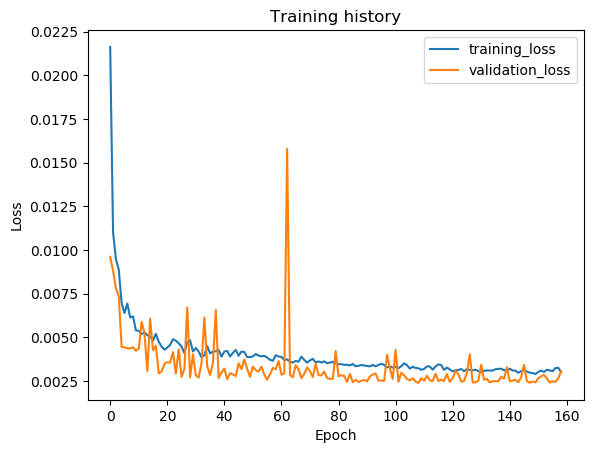

The table this chart was drawn from, first rows:
epoch, train_loss, val_loss, val_f1
1, 0.02162, 0.009611, 0.9733
2, 0.01102, 0.008816, 0.975
3, 0.009484, 0.007815, 0.9797
4, 0.008884, 0.007373, 0.9822
5, 0.006971, 0.004452, 0.99
6, 0.006398, 0.004436, 0.9894
7, 0.006941, 0.004384, 0.9898
8, 0.006146, 0.004374, 0.99
9, 0.006213, 0.004438, 0.9904
10, 0.005408, 0.004246, 0.9893
11, 0.005382, 0.004354, 0.9889
12, 0.005196, 0.005899, 0.9838
13, 0.005282, 0.00527, 0.9861
14, 0.00513, 0.00308, 0.9941
15, 0.005044, 0.006077, 0.9835
16, 0.004821, 0.004262, 0.9895
17, 0.005208, 0.004532, 0.9879
18, 0.004759, 0.002958, 0.9939
19, 0.004484, 0.003044, 0.9918
20, 0.004304, 0.003483, 0.9925
21, 0.004422, 0.003592, 0.9908
22, 0.004581, 0.003566, 0.9914
23, 0.004901, 0.004162, 0.9879
24, 0.00482, 0.002941, 0.9942
25, 0.004669, 0.004314, 0.99
26, 0.004484, 0.002743, 0.9941
27, 0.004107, 0.003221, 0.9932
28, 0.004732, 0.006714, 0.9817
29, 0.004839, 0.002722, 0.9947
30, 0.004196, 0.004031, 0.9896
31, 0.004404, 0.002836, 0.9936
32, 0.004189, 0.002713, 0.9937
33, 0.003866, 0.003512, 0.9919
34, 0.003983, 0.006142, 0.9825
35, 0.004507, 0.003352, 0.9916
36, 0.004091, 0.002851, 0.994
37, 0.004187, 0.003553, 0.9933
38, 0.004213, 0.006578, 0.9813
39, 0.004276, 0.002683, 0.9922
40, 0.003904, 0.002994, 0.9943
41, 0.004197, 0.003218, 0.9931
42, 0.004231, 0.00262, 0.9947
43, 0.003915, 0.002955, 0.9929
44, 0.004122, 0.002887, 0.9935
45, 0.004288, 0.002789, 0.992
46, 0.003958, 0.003519, 0.9915
47, 0.004196, 0.003195, 0.9928
48, 0.004171, 0.00374, 0.9906
49, 0.003879, 0.003203, 0.9924
50, 0.003879, 0.002748, 0.9936
51, 0.003921, 0.003334, 0.9935
52, 0.004054, 0.003134, 0.9928
53, 0.003958, 0.003046, 0.9927
54, 0.003925, 0.003335, 0.993
55, 0.003948, 0.002874, 0.9934
56, 0.00385, 0.002579, 0.9945
57, 0.003723, 0.002891, 0.9931
58, 0.003665, 0.003259, 0.9922
59, 0.003986, 0.003182, 0.9926
60, 0.003914, 0.003654, 0.9919
... 99 more rows
